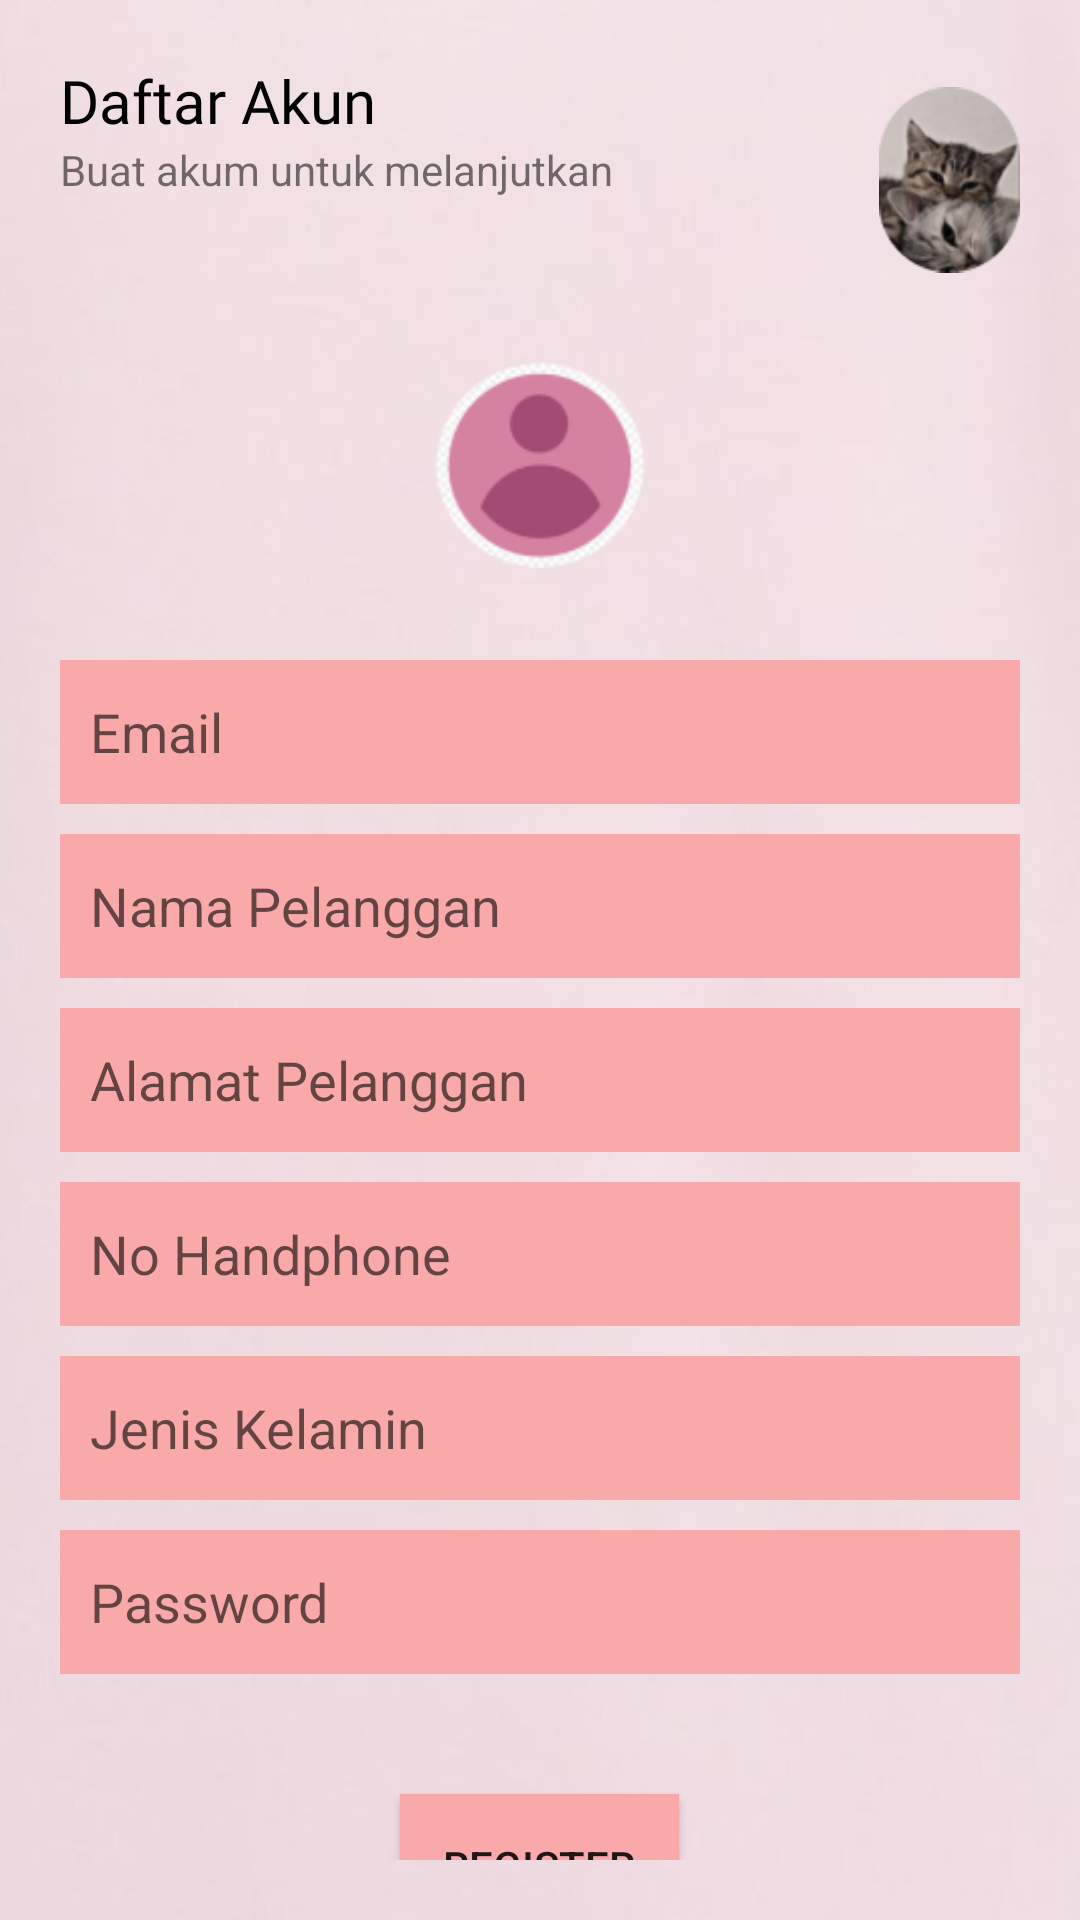

Produce the Android XML layout that renders to this screen, including the resource entries it uses.
<!-- AndroidManifest.xml: application theme Theme.CatHouse -->
<!-- res/layout/activity_register1.xml -->
<?xml version="1.0" encoding="utf-8"?>
<LinearLayout
    xmlns:android="http://schemas.android.com/apk/res/android"
    xmlns:app="http://schemas.android.com/apk/res-auto"
    xmlns:tools="http://schemas.android.com/tools"
    android:layout_width="match_parent"
    android:layout_height="match_parent"
    android:background="@drawable/bg"
    android:padding="20dp"
    tools:context=".Register1Activity"
    tools:ignore="ExtraText"
    android:orientation="vertical">

    <RelativeLayout
        android:layout_width="wrap_content"
        android:layout_height="80dp"
        android:orientation="vertical">

        <TextView
            android:id="@+id/textViewHeader"
            android:layout_width="193dp"
            android:layout_height="wrap_content"
            android:fontFamily="@font/variable"
            android:text="Daftar Akun"
            android:textColor="@color/black"
            android:textSize="20sp"
            tools:ignore="MissingConstraints" />
        <TextView
            android:id="@+id/textView4"
            android:layout_width="wrap_content"
            android:layout_height="match_parent"
            android:layout_marginEnd="116dp"
            android:text="Buat akum untuk melanjutkan"
            android:layout_below="@id/textViewHeader"
            />
        <ImageView
            android:paddingStart="80dp"
            android:layout_toRightOf="@id/textViewHeader"
            android:id="@+id/imageView5"
            android:layout_width="70dp"
            android:layout_height="83dp"
            app:srcCompat="@drawable/logohl3"
            android:layout_alignParentEnd="true"
            tools:ignore="MissingConstraints" />
    </RelativeLayout>

    <ImageView
        android:layout_gravity="center"
        android:id="@+id/imageView6"
        android:layout_width="70dp"
        android:layout_height="90dp"
        android:layout_marginTop="10dp"
        android:src="@drawable/profil"
        tools:layout_editor_absoluteX="155dp"
        tools:layout_editor_absoluteY="80dp"
        tools:ignore="MissingConstraints" />

    <EditText
        android:id="@+id/editTextEmail"
        android:layout_gravity="center_vertical"
        android:layout_marginTop="20dp"
        android:background="@color/pink"
        android:layout_width="369dp"
        android:layout_height="48dp"
        android:hint="Email"
        android:paddingStart="10dp"
        android:paddingEnd="10dp"
        />

    <EditText
        android:id="@+id/editTextNama"
        android:layout_width="369dp"
        android:layout_height="48dp"
        android:background="@color/pink"
        android:layout_gravity="center_vertical"
        android:layout_marginTop="10dp"
        android:hint="Nama Pelanggan"
        android:paddingStart="10dp"
        android:paddingEnd="10dp"
        />

    <EditText
        android:id="@+id/editTextAddress"
        android:paddingStart="10dp"
        android:paddingEnd="10dp"
        android:layout_width="369dp"
        android:layout_height="48dp"
        android:layout_gravity="center_vertical"
        android:layout_marginTop="10dp"
        android:background="@color/pink"
        android:hint="Alamat Pelanggan"
        />

    <EditText
        android:id="@+id/editTextNumber"
        android:layout_width="369dp"
        android:layout_height="48dp"
        android:layout_gravity="center_vertical"
        android:layout_marginTop="10dp"
        android:hint="No Handphone"
        android:inputType="number"
        android:paddingStart="10dp"
        android:paddingEnd="10dp"
        android:background="@color/pink"
         />

    <EditText
        android:id="@+id/editTextJenis"
        android:layout_gravity="center_vertical"
        android:background="@color/pink"
        android:hint="Jenis Kelamin"
        android:layout_marginTop="10dp"
        android:layout_width="369dp"
        android:layout_height="48dp"
        android:paddingHorizontal="10dp"
        />

    <EditText
        android:id="@+id/editTextPassword"
        android:layout_width="369dp"
        android:layout_height="48dp"
        android:background="@color/pink"
        android:layout_marginTop="10dp"
        android:layout_gravity="center_vertical"
        android:layout_marginBottom="40dp"
        android:hint="Password"
        android:inputType="textPassword"
        android:paddingHorizontal="10dp"
         />

    <Button
        android:id="@+id/buttonRegister"
        android:layout_width="93dp"
        android:layout_height="48dp"
        android:background="@color/pink"
        android:text="Register"
        android:layout_gravity="center"
        />


</LinearLayout>
<!-- resources referenced by this layout -->
<resources>
  <color name="black">#FF000000</color>
  <color name="pink">#F9A9A9</color>
  <!-- drawable bg: png bitmap (drawable, 40245 bytes) -->
  <!-- drawable logohl3: png bitmap (drawable, 12699 bytes) -->
  <!-- drawable profil: png bitmap (drawable, 6655 bytes) -->
  <style name="Theme.CatHouse" parent="Base.Theme.CatHouse" />
  <style name="Base.Theme.CatHouse" parent="Theme.AppCompat.DayNight.DarkActionBar">
          
          
      </style>
</resources>
